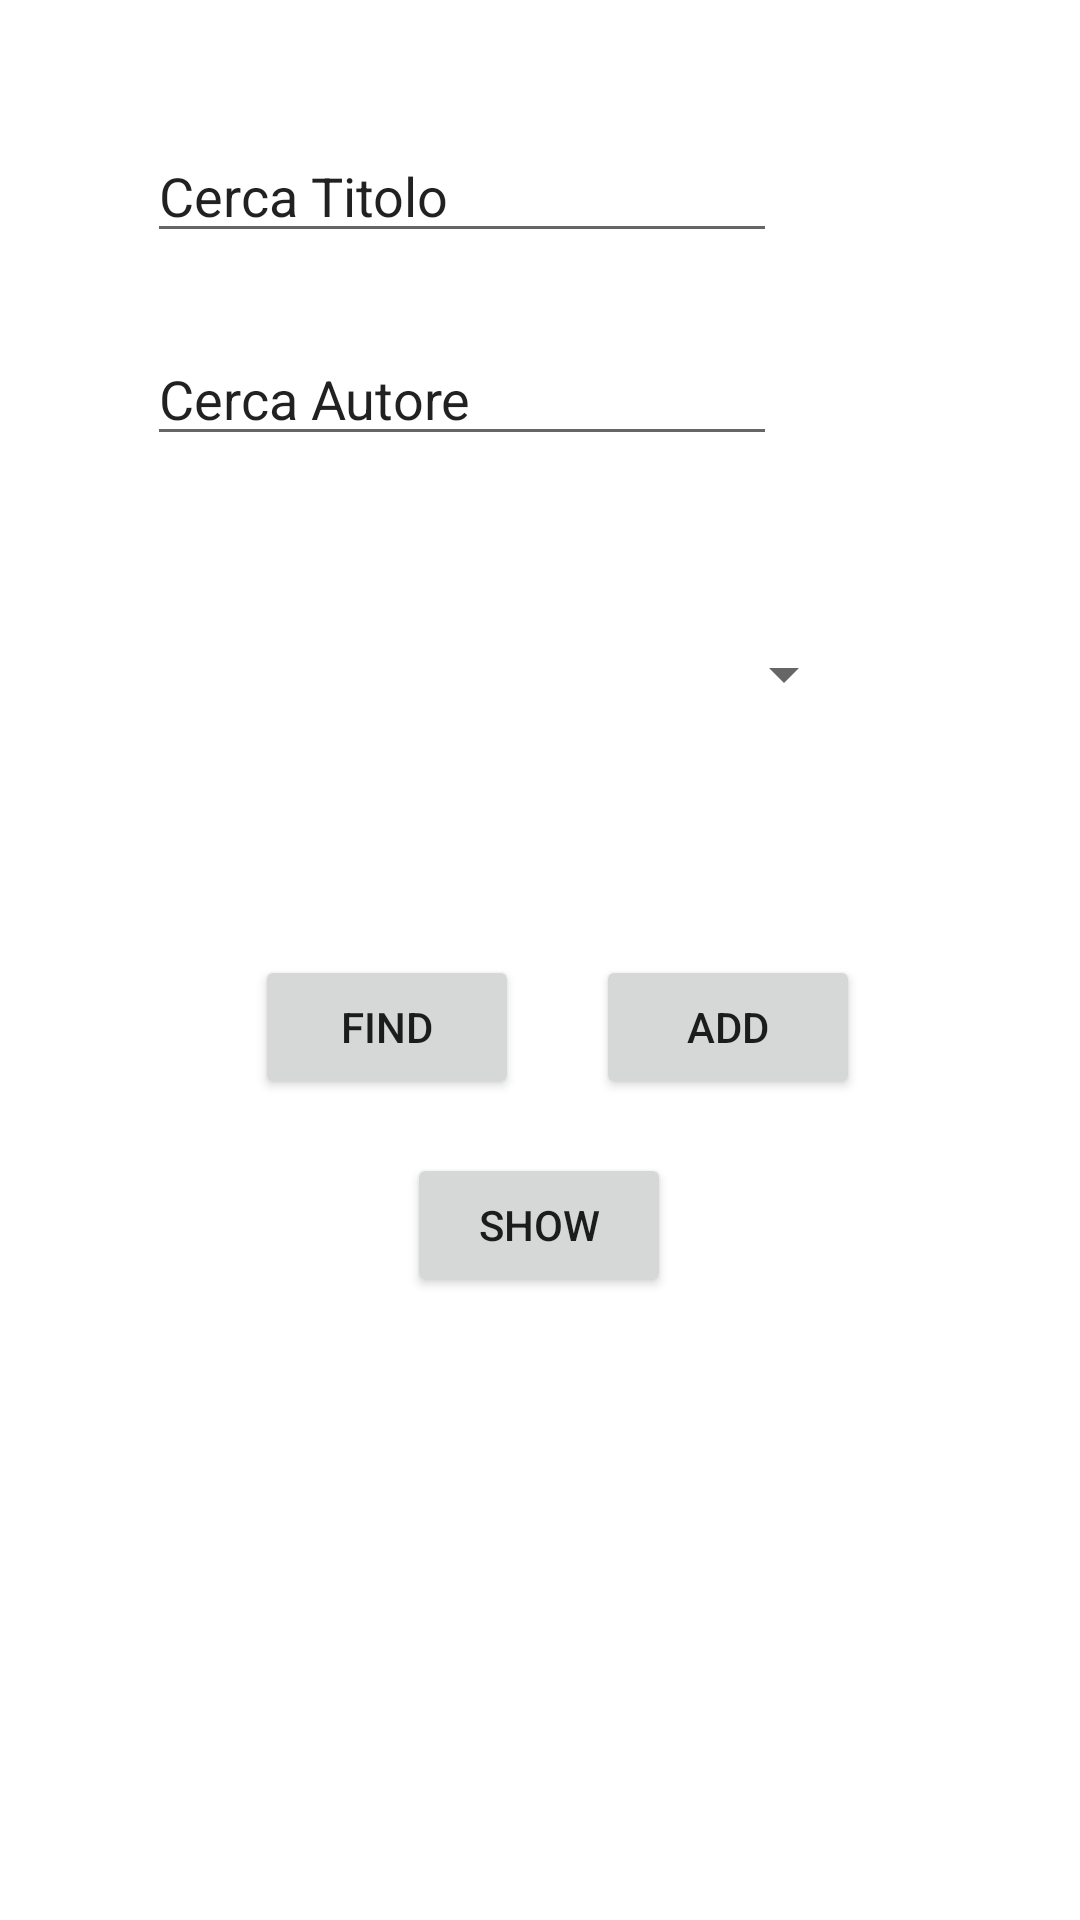

This screen was rendered from an Android layout file. Write that file and the resources it references.
<!-- AndroidManifest.xml: application theme Theme.MusicaTPSIT -->
<!-- res/layout/activity_main.xml -->
<?xml version="1.0" encoding="utf-8"?>
<androidx.constraintlayout.widget.ConstraintLayout xmlns:android="http://schemas.android.com/apk/res/android"
    xmlns:app="http://schemas.android.com/apk/res-auto"
    xmlns:tools="http://schemas.android.com/tools"
    android:layout_width="match_parent"
    android:layout_height="match_parent"
    tools:context=".MainActivity">

    <EditText
        android:id="@+id/editTextAutore"
        android:layout_width="wrap_content"
        android:layout_height="wrap_content"
        android:layout_marginEnd="101dp"
        android:ems="10"
        android:inputType="textPersonName"
        android:text="Cerca Autore"
        app:layout_constraintBottom_toBottomOf="parent"
        app:layout_constraintEnd_toEndOf="parent"
        app:layout_constraintHorizontal_bias="1.0"
        app:layout_constraintStart_toStartOf="parent"
        app:layout_constraintTop_toBottomOf="@+id/editTextTitolo"
        app:layout_constraintVertical_bias="0.051" />

    <EditText
        android:id="@+id/editTextTitolo"
        android:layout_width="wrap_content"
        android:layout_height="wrap_content"
        android:layout_marginEnd="101dp"
        android:ems="10"
        android:inputType="textPersonName"
        android:text="Cerca Titolo"
        app:layout_constraintBottom_toBottomOf="parent"
        app:layout_constraintEnd_toEndOf="parent"
        app:layout_constraintHorizontal_bias="1.0"
        app:layout_constraintStart_toStartOf="parent"
        app:layout_constraintTop_toTopOf="parent"
        app:layout_constraintVertical_bias="0.072" />

    <Button
        android:id="@+id/findButton"
        android:layout_width="wrap_content"
        android:layout_height="wrap_content"
        android:layout_marginTop="72dp"
        android:text="Find"
        app:layout_constraintEnd_toEndOf="parent"
        app:layout_constraintHorizontal_bias="0.312"
        app:layout_constraintStart_toStartOf="parent"
        app:layout_constraintTop_toBottomOf="@+id/spinner" />

    <Button
        android:id="@+id/addButton"
        android:layout_width="wrap_content"
        android:layout_height="wrap_content"
        android:layout_marginTop="72dp"
        android:text="Add"
        app:layout_constraintEnd_toEndOf="parent"
        app:layout_constraintHorizontal_bias="0.259"
        app:layout_constraintStart_toEndOf="@+id/findButton"
        app:layout_constraintTop_toBottomOf="@+id/spinner" />

    <Spinner
        android:id="@+id/spinner"
        android:layout_width="210dp"
        android:layout_height="43dp"
        app:layout_constraintBottom_toBottomOf="parent"
        app:layout_constraintEnd_toEndOf="parent"
        app:layout_constraintHorizontal_bias="0.502"
        app:layout_constraintStart_toStartOf="parent"
        app:layout_constraintTop_toBottomOf="@+id/editTextAutore"
        app:layout_constraintVertical_bias="0.115" />

    <Button
        android:id="@+id/button"
        android:layout_width="wrap_content"
        android:layout_height="wrap_content"
        android:layout_marginStart="158dp"
        android:layout_marginTop="18dp"
        android:layout_marginEnd="159dp"
        android:onClick="click_for_show"
        android:text="SHOW"
        app:layout_constraintEnd_toEndOf="parent"
        app:layout_constraintStart_toStartOf="parent"
        app:layout_constraintTop_toBottomOf="@+id/findButton" />

</androidx.constraintlayout.widget.ConstraintLayout>
<!-- resources referenced by this layout -->
<resources>
  <style name="Theme.MusicaTPSIT" parent="Theme.MaterialComponents.DayNight.DarkActionBar">
          
          <item name="colorPrimary">@color/purple_500</item>
          <item name="colorPrimaryVariant">@color/purple_700</item>
          <item name="colorOnPrimary">@color/white</item>
          
          <item name="colorSecondary">@color/teal_200</item>
          <item name="colorSecondaryVariant">@color/teal_700</item>
          <item name="colorOnSecondary">@color/black</item>
          
          <item name="android:statusBarColor" tools:targetApi="l">?attr/colorPrimaryVariant</item>
          
      </style>
  <!-- not gathered from this repository: default colours our renderer supplied (Android Studio template values) -->
  <color name="purple_500">#FF6200EE</color>
  <color name="purple_700">#FF3700B3</color>
  <color name="teal_200">#FF03DAC5</color>
  <color name="teal_700">#FF018786</color>
  <color name="black">#FF000000</color>
  <color name="white">#FFFFFFFF</color>
</resources>
